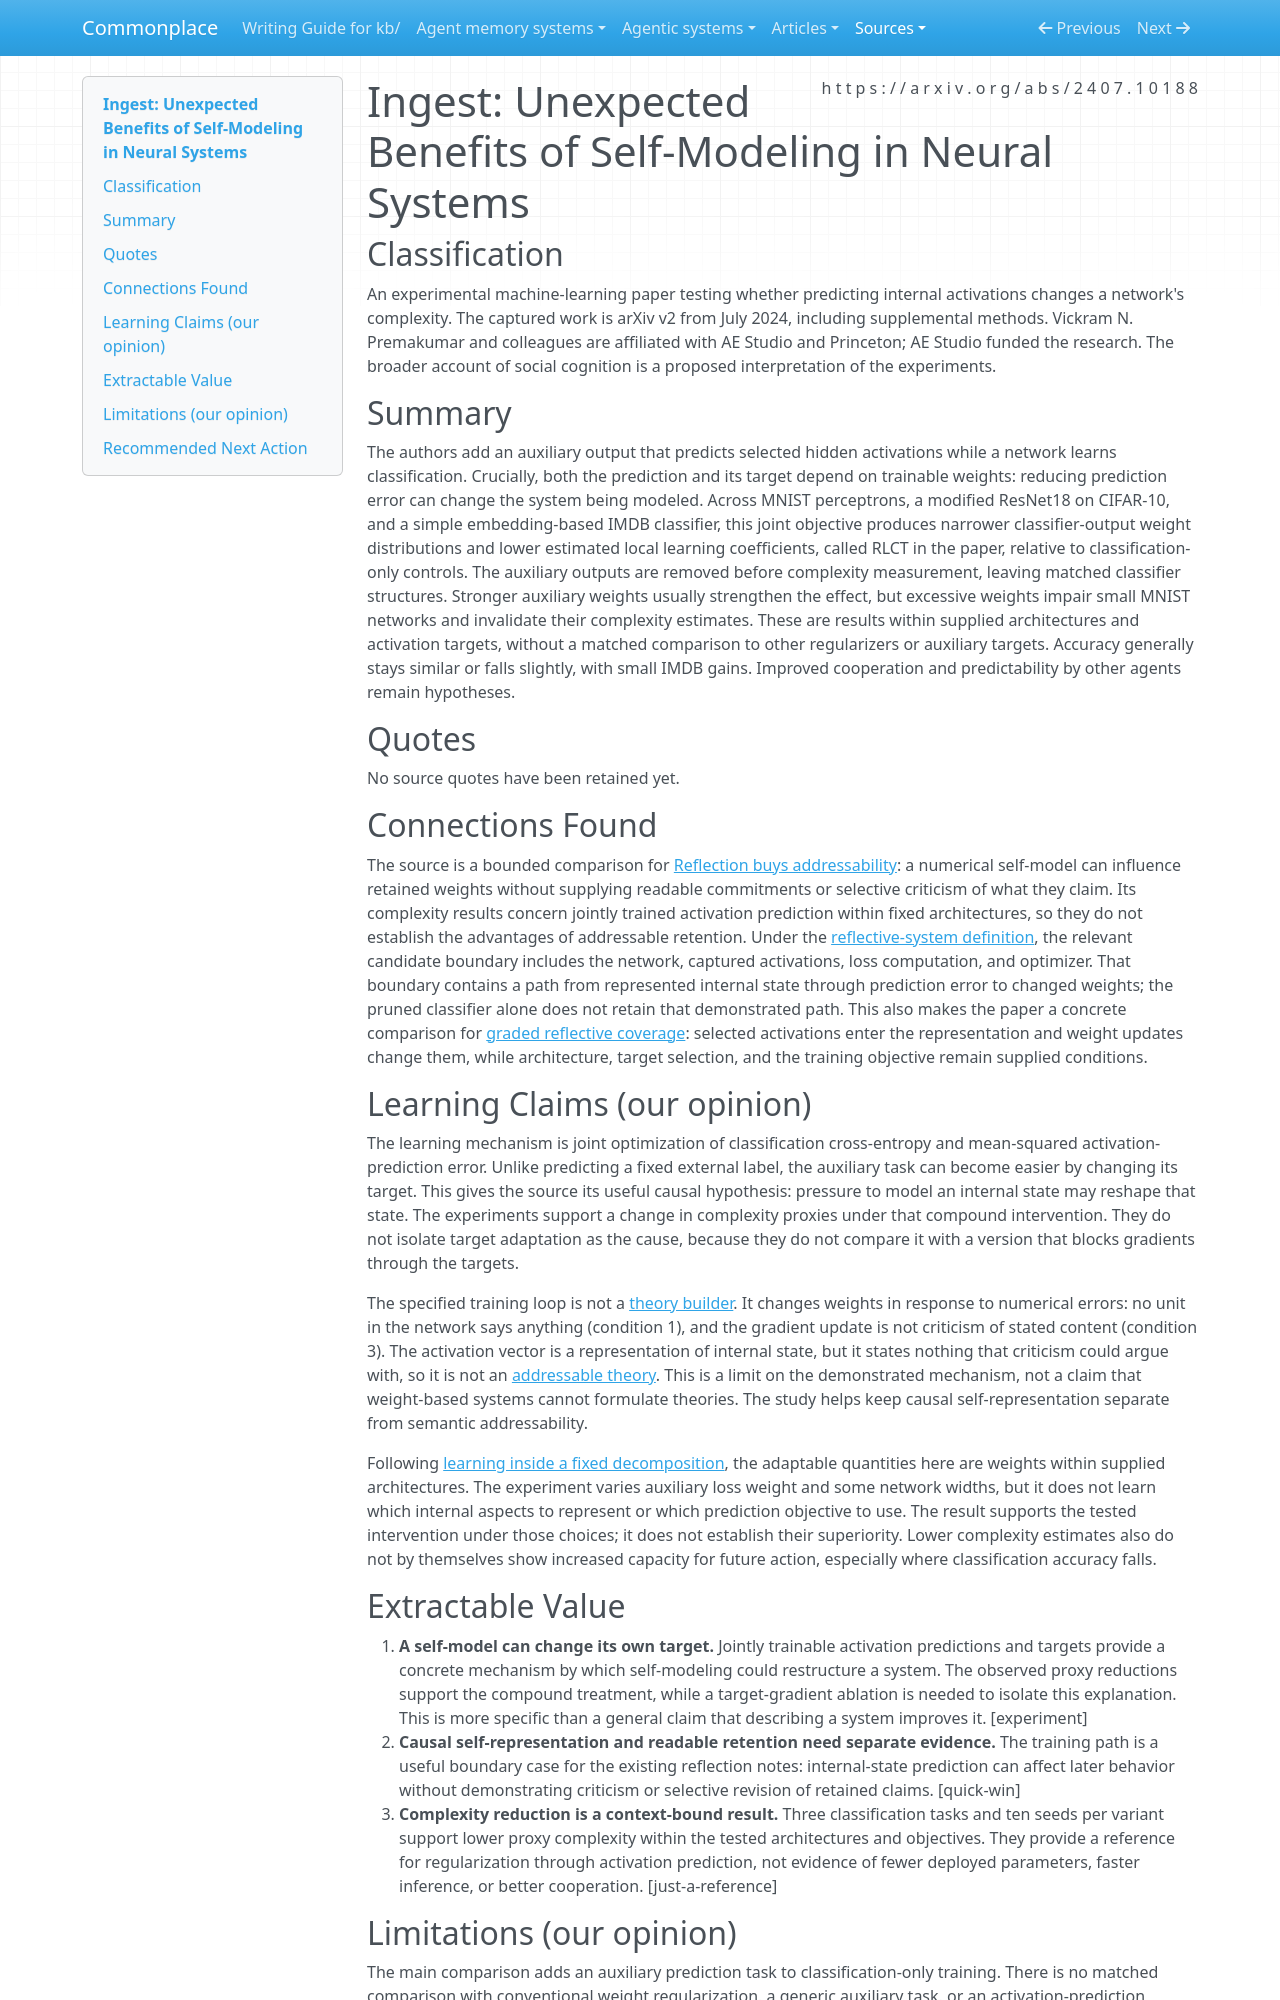

repository: zby/commonplace · page: sources/unexpected-benefits-self-modeling-neural-systems.ingest/index.html · generator: mkdocs

---
description: "Auxiliary prediction of a network's own activations reduces complexity proxies, providing a bounded comparison between causal self-modeling and readable retained theories."
source: https://arxiv.org/abs/2407.10188
captured: "2026-09-24"
capture: pdftotext
capture_scope: full-source
genre: scientific-paper
snapshot_sha256: b399ab548400d1d9a1cf08a15a7497b05eaf7d79db04f9be7e889cb3727ff6b8
ingested: "2026-09-25"
type: types/ingest-report.md
domains: [self-modeling, neural-networks, regularization, learning-theory]
learning_claims: true
---

# Ingest: Unexpected Benefits of Self-Modeling in Neural Systems

## Classification

An experimental machine-learning paper testing whether predicting internal activations changes a network's complexity. The captured work is arXiv v2 from July 2024, including supplemental methods. Vickram N. Premakumar and colleagues are affiliated with AE Studio and Princeton; AE Studio funded the research. The broader account of social cognition is a proposed interpretation of the experiments.

## Summary

The authors add an auxiliary output that predicts selected hidden activations while a network learns classification. Crucially, both the prediction and its target depend on trainable weights: reducing prediction error can change the system being modeled. Across MNIST perceptrons, a modified ResNet18 on CIFAR-10, and a simple embedding-based IMDB classifier, this joint objective produces narrower classifier-output weight distributions and lower estimated local learning coefficients, called RLCT in the paper, relative to classification-only controls. The auxiliary outputs are removed before complexity measurement, leaving matched classifier structures. Stronger auxiliary weights usually strengthen the effect, but excessive weights impair small MNIST networks and invalidate their complexity estimates. These are results within supplied architectures and activation targets, without a matched comparison to other regularizers or auxiliary targets. Accuracy generally stays similar or falls slightly, with small IMDB gains. Improved cooperation and predictability by other agents remain hypotheses.

## Quotes

No source quotes have been retained yet.

## Connections Found

The source is a bounded comparison for [Reflection buys addressability](../theory/reflection-buys-addressability.md): a numerical self-model can influence retained weights without supplying readable commitments or selective criticism of what they claim. Its complexity results concern jointly trained activation prediction within fixed architectures, so they do not establish the advantages of addressable retention. Under the [reflective-system definition](../theory/definitions/reflective-system.md), the relevant candidate boundary includes the network, captured activations, loss computation, and optimizer. That boundary contains a path from represented internal state through prediction error to changed weights; the pruned classifier alone does not retain that demonstrated path. This also makes the paper a concrete comparison for [graded reflective coverage](../theory/reflective-coverage-is-graded-across-representational-forms.md): selected activations enter the representation and weight updates change them, while architecture, target selection, and the training objective remain supplied conditions.

## Learning Claims (our opinion)

The learning mechanism is joint optimization of classification cross-entropy and mean-squared activation-prediction error. Unlike predicting a fixed external label, the auxiliary task can become easier by changing its target. This gives the source its useful causal hypothesis: pressure to model an internal state may reshape that state. The experiments support a change in complexity proxies under that compound intervention. They do not isolate target adaptation as the cause, because they do not compare it with a version that blocks gradients through the targets.

The specified training loop is not a [theory builder](../theory/definitions/theory-builder.md). It changes weights in response to numerical errors: no unit in the network says anything (condition 1), and the gradient update is not criticism of stated content (condition 3). The activation vector is a representation of internal state, but it states nothing that criticism could argue with, so it is not an [addressable theory](../theory/definitions/addressable-theory.md). This is a limit on the demonstrated mechanism, not a claim that weight-based systems cannot formulate theories. The study helps keep causal self-representation separate from semantic addressability.

Following [learning inside a fixed decomposition](../theory/learning-inside-a-fixed-decomposition-inherits-its-mistakes.md), the adaptable quantities here are weights within supplied architectures. The experiment varies auxiliary loss weight and some network widths, but it does not learn which internal aspects to represent or which prediction objective to use. The result supports the tested intervention under those choices; it does not establish their superiority. Lower complexity estimates also do not by themselves show increased capacity for future action, especially where classification accuracy falls.

## Extractable Value

1. **A self-model can change its own target.** Jointly trainable activation predictions and targets provide a concrete mechanism by which self-modeling could restructure a system. The observed proxy reductions support the compound treatment, while a target-gradient ablation is needed to isolate this explanation. This is more specific than a general claim that describing a system improves it. [experiment]
2. **Causal self-representation and readable retention need separate evidence.** The training path is a useful boundary case for the existing reflection notes: internal-state prediction can affect later behavior without demonstrating criticism or selective revision of retained claims. [quick-win]
3. **Complexity reduction is a context-bound result.** Three classification tasks and ten seeds per variant support lower proxy complexity within the tested architectures and objectives. They provide a reference for regularization through activation prediction, not evidence of fewer deployed parameters, faster inference, or better cooperation. [just-a-reference]
